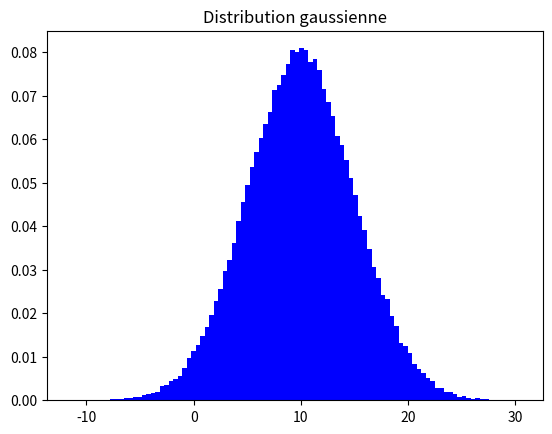
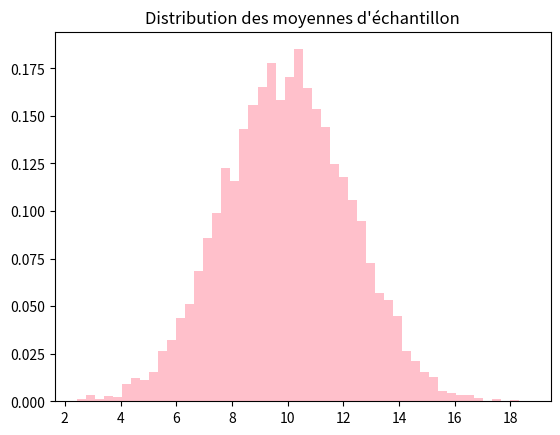
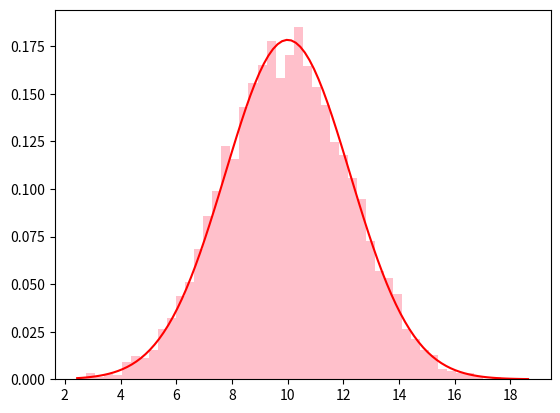
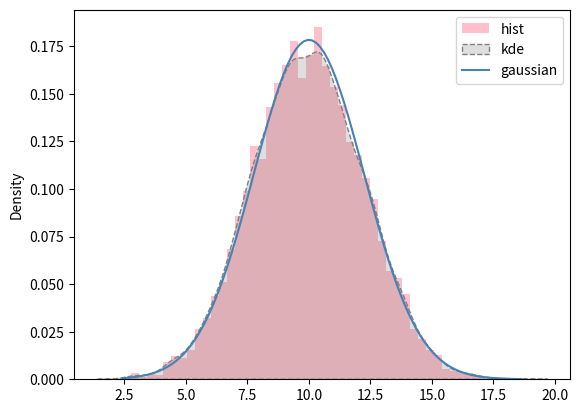
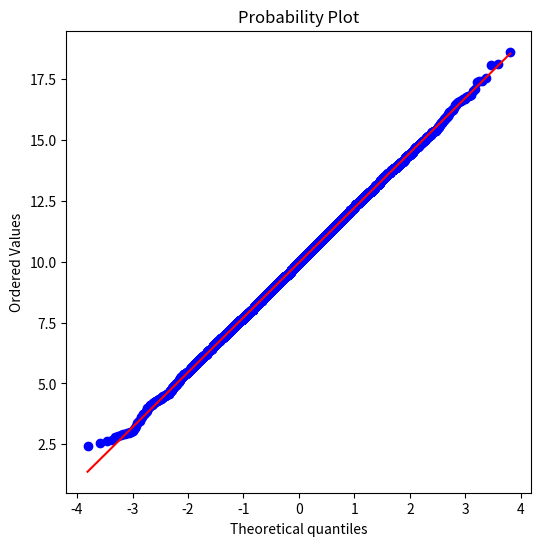
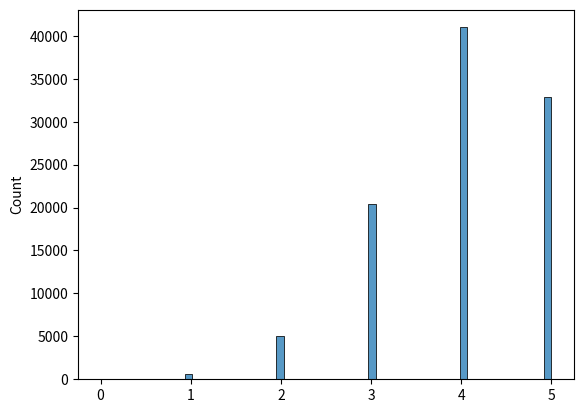
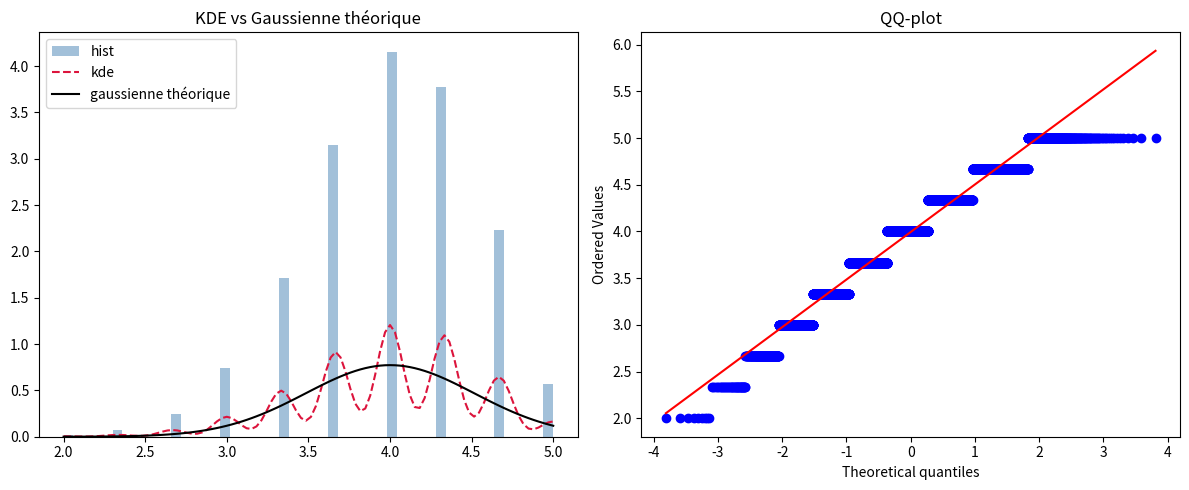
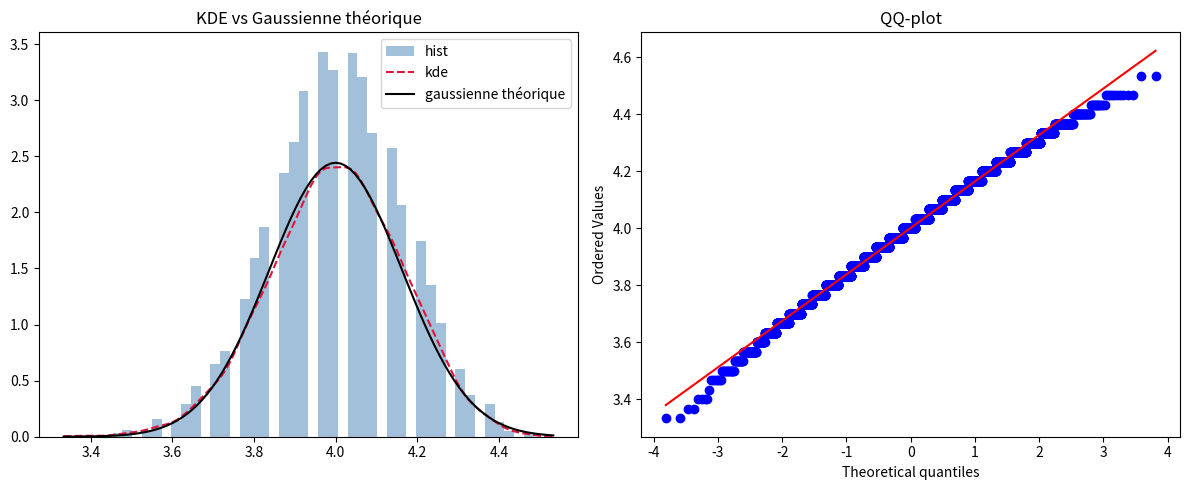
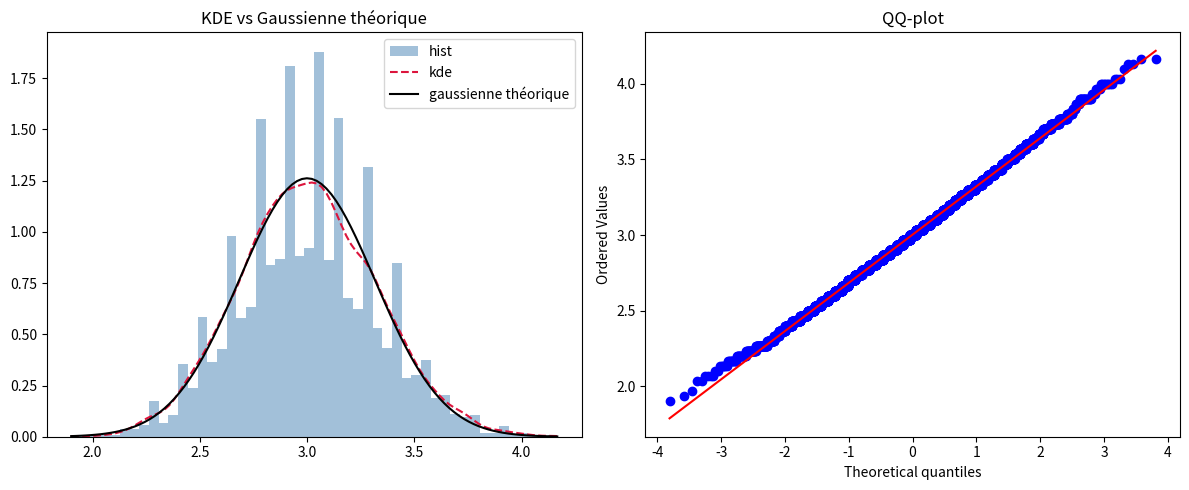
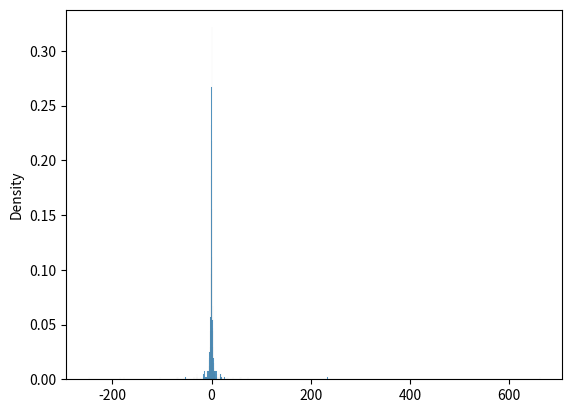
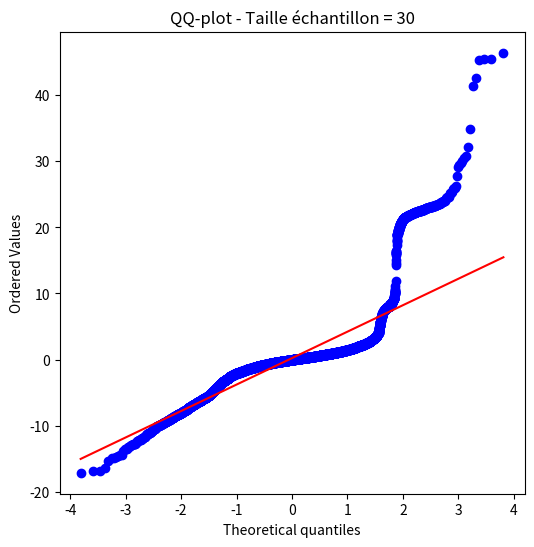
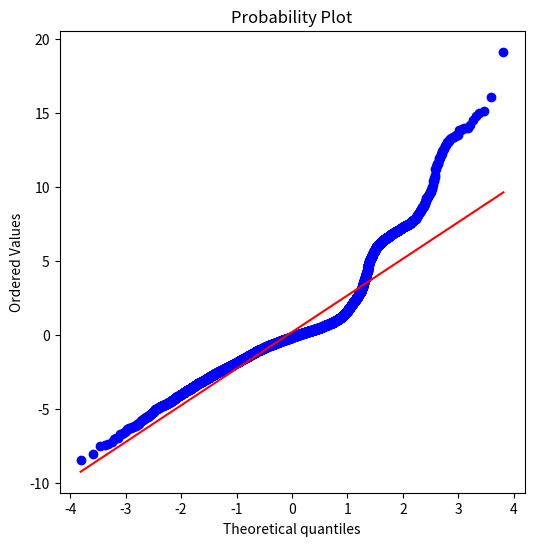

Generate these figures, in order, with matplotlib:
import numpy as np
import pandas as pd
import seaborn as sns
import matplotlib.pyplot as plt
from scipy import stats
from scipy.stats import norm

# --- Fonctions utilistaires ---
def plot_kde_and_qq(moyennes, mu, sigma):

    x_range = np.linspace(min(moyennes), max(moyennes), 100)

    fig, axes = plt.subplots(1, 2, figsize=(12, 5))

    # --- Graphique gauche : histogramme + KDE + gaussienne théorique ---
    axes[0].hist(moyennes, bins=50, density=True, color="steelblue", alpha=0.5, label="hist")

    from scipy.stats import gaussian_kde
    kde = gaussian_kde(moyennes)
    axes[0].plot(x_range, kde(x_range), color="crimson", linestyle="dashed", label="kde")

    axes[0].plot(x_range, norm.pdf(x_range, loc=mu, scale=sigma), color="black", label="gaussienne théorique")

    axes[0].legend()
    axes[0].set_title("KDE vs Gaussienne théorique")

    # --- Graphique droit : QQ-plot ---
    stats.probplot(moyennes, plot=axes[1], fit=True)
    axes[1].set_title("QQ-plot")

    plt.tight_layout()
    plt.show()

mu=10
sigma=5
population_gaussienne=np.random.normal(mu, sigma, 100000)
plt.hist(population_gaussienne,bins=100, density=True,color="blue") #usage de density=True pour avoir la densité et non le comptage brut
plt.title("Distribution gaussienne");

moyenne_population_G=np.mean(population_gaussienne)
ecarttype_population_G=np.std(population_gaussienne)
print(f"La population gaussienne a pour moyenne {moyenne_population_G:.1f} et pour écart type {ecarttype_population_G:.1f}")

def moyenne_echantillon(data, taille_echantillon):
    # Conservez tous les moyennes dans une liste
    moyenne = []

    # Pour un grand nombre d'échantillons
    # Cette valeur n'a pas d'incidence sur le théoreme, mais sur la qualité des histogrammes
    for _ in range(10_000):
        # Obtenir un échantillon des données AVEC remplacement
        echantillon = np.random.choice(data, size=taille_echantillon)

        # Sauvegarde la moyenne de l'echantillon
        moyenne.append(np.mean(echantillon))


    return np.array(moyenne)

# Calculer les moyennes d'échantillon
moyenne_echantillon_g = moyenne_echantillon(population_gaussienne, taille_echantillon=5)

# Dessine un histogramme avec les valeurs moyennes
plt.hist(moyenne_echantillon_g,bins=50, density=True,color="pink")
plt.title("Distribution des moyennes d'échantillon");

mu_moyenne_echantillon=mu
sigma_moyenne_echantillon=sigma/np.sqrt(5)

#Définir l'intervalle des abscisses (x_range) pour la courbe gaussienne pour le tracé
x_range=np.linspace(min(moyenne_echantillon_g),max(moyenne_echantillon_g),100)

plt.hist(moyenne_echantillon_g, bins=50, density=True, color="pink")
plt.plot(
    x_range,
    norm.pdf(x_range, loc=mu_moyenne_echantillon, scale=sigma_moyenne_echantillon),
    color="red",
)
plt.show()

plt.hist(moyenne_echantillon_g, bins=50, density=True, color="pink", label="hist")

# va estimer la PDF de la moyenne des échantillons
sns.kdeplot(
    data=moyenne_echantillon_g,
    color="grey",
    label="kde",
    linestyle="dashed",
    fill=True,
)

plt.plot(
    x_range,
    norm.pdf(x_range, loc=mu_moyenne_echantillon, scale=sigma_moyenne_echantillon),
    color="steelblue",
    label="gaussian",
)
plt.legend()
plt.show()

fig, ax=plt.subplots(figsize=(6,6))
res=stats.probplot(moyenne_echantillon_g, plot=ax, fit=True)
plt.show()

n=5
p=0.8

population_binomiale=np.random.binomial(n,p,100000)
sns.histplot(population_binomiale, stat="count")
plt.show()

moyenne_population_b=np.mean(population_binomiale)
ecarttype_population_b=np.std(population_binomiale)
print(f"La moyenne de la population binomiale est {moyenne_population_b:.1f} et son écart type est {ecarttype_population_b:.1f} ")

moyenne_population_b=n*p
ecarttype_population_b=np.sqrt(n*p*(1-p))
print(f"La moyenne de l'echantillon binomiale est {moyenne_population_b:.1f} et son écart type est {ecarttype_population_b:.1f} ")

taille_echantillon_b=3
N=n*taille_echantillon_b

valeur_condition=np.min([N*p,N*(1-p)])
print(f"La valeur conditionnelle est : {int(valeur_condition*10)/10:.1f}. La condition est-elle remplie? : {valeur_condition>=5}")

#Utilisation de la fonction définie plus tôt moyenne_echantillon, elle st générique et s'applique à n'importe quelle distribution
moyenne_echantillon_b=moyenne_echantillon(population_binomiale, taille_echantillon=taille_echantillon_b)
mu_moyenne_echantillon_b=n*p
sigma_moyenne_echantillon_b=np.sqrt(n*p*(1-p))/np.sqrt(taille_echantillon_b)

plot_kde_and_qq(moyenne_echantillon_b, mu_moyenne_echantillon_b,sigma_moyenne_echantillon_b)

taille_echantillon_b=30
N=n*taille_echantillon_b
moyenne_echantillon_b=moyenne_echantillon(population_binomiale, taille_echantillon=taille_echantillon_b)
mu_moyenne_echantillon_b=n*p
sigma_moyenne_echantillon_b=np.sqrt(n*p*(1-p))/np.sqrt(taille_echantillon_b)
plot_kde_and_qq(moyenne_echantillon_b, mu_moyenne_echantillon_b,sigma_moyenne_echantillon_b)

# Paramètres de la Poisson : mu = mu, sigma = sqrt(mu)
mu_poisson = 3  # choisis la valeur que tu veux

population_poisson = np.random.poisson(mu_poisson, 100_000)

taille_echantillon_p = 30
moyenne_echantillon_p = moyenne_echantillon(population_poisson, taille_echantillon=taille_echantillon_p)

mu_moyenne_echantillon_p = mu_poisson
sigma_moyenne_echantillon_p = np.sqrt(mu_poisson) / np.sqrt(taille_echantillon_p)

plot_kde_and_qq(moyenne_echantillon_p, mu_moyenne_echantillon_p, sigma_moyenne_echantillon_p)

cauchy_population=np.random.standard_cauchy(1000)
sns.histplot(cauchy_population,stat="density",label="hist")
plt.show()

moyenne_echantillon_c=moyenne_echantillon(cauchy_population,taille_echantillon=30)
fig, ax=plt.subplots(figsize=(6,6))
res=stats.probplot(moyenne_echantillon_c, plot=ax, fit=True)
ax.set_title("QQ-plot - Taille échantillon = 30")
plt.show()

moyenne_echantillon_c=moyenne_echantillon(cauchy_population,taille_echantillon=100)
fig, ax=plt.subplots(figsize=(6,6))
res=stats.probplot(moyenne_echantillon_c, plot=ax, fit=True)
plt.show()
